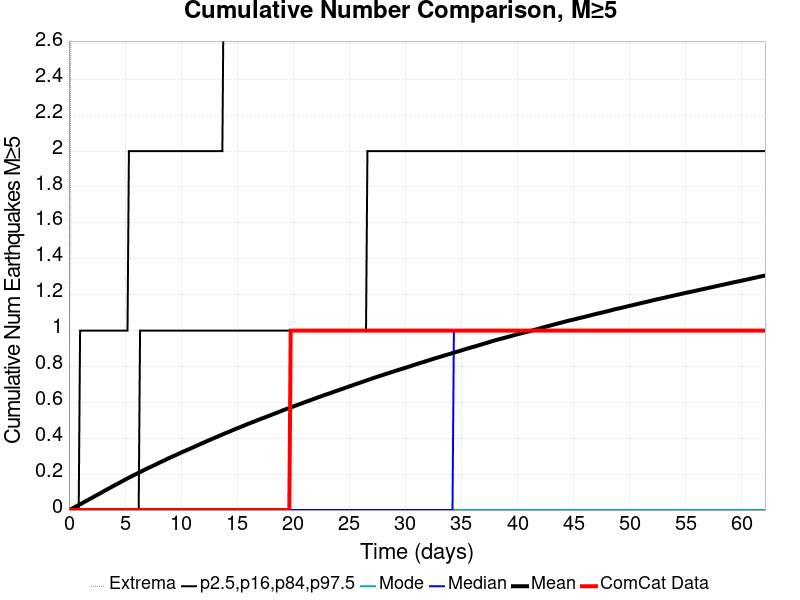

Values plotted in this chart, from the file beside it:
Time (days), ComCat Data, Simulation Mean, Simulation Median, Simulation Mode, Simulation Minimum, Simulation Maximum, 2.5 %-ile, 16 %-ile, 84 %-ile, 97.5 %-ile
0.0, 0.0, 0.0, 0.0, 0.0, 0.0, 0.0, 0.0, 0.0, 0.0, 0.0
0.1244, 0.0, 0.0032, 0.0, 0.0, 0.0, 2.0, 0.0, 0.0, 0.0, 0.0
0.2488, 0.0, 0.0071, 0.0, 0.0, 0.0, 4.0, 0.0, 0.0, 0.0, 0.0
0.3731, 0.0, 0.01115, 0.0, 0.0, 0.0, 6.0, 0.0, 0.0, 0.0, 0.0
0.4975, 0.0, 0.01533, 0.0, 0.0, 0.0, 8.0, 0.0, 0.0, 0.0, 0.0
0.6219, 0.0, 0.01945, 0.0, 0.0, 0.0, 9.0, 0.0, 0.0, 0.0, 0.0
0.7463, 0.0, 0.02356, 0.0, 0.0, 0.0, 10.0, 0.0, 0.0, 0.0, 0.0
0.8706, 0.0, 0.02779, 0.0, 0.0, 0.0, 10.0, 0.0, 0.0, 0.0, 0.0
0.995, 0.0, 0.03182, 0.0, 0.0, 0.0, 11.0, 0.0, 0.0, 0.0, 1.0
1.119, 0.0, 0.03609, 0.0, 0.0, 0.0, 12.0, 0.0, 0.0, 0.0, 1.0
1.244, 0.0, 0.04041, 0.0, 0.0, 0.0, 12.0, 0.0, 0.0, 0.0, 1.0
1.368, 0.0, 0.04509, 0.0, 0.0, 0.0, 13.0, 0.0, 0.0, 0.0, 1.0
1.493, 0.0, 0.04924, 0.0, 0.0, 0.0, 14.0, 0.0, 0.0, 0.0, 1.0
1.617, 0.0, 0.05339, 0.0, 0.0, 0.0, 14.0, 0.0, 0.0, 0.0, 1.0
1.741, 0.0, 0.05778, 0.0, 0.0, 0.0, 14.0, 0.0, 0.0, 0.0, 1.0
1.866, 0.0, 0.06204, 0.0, 0.0, 0.0, 14.0, 0.0, 0.0, 0.0, 1.0
1.99, 0.0, 0.06597, 0.0, 0.0, 0.0, 15.0, 0.0, 0.0, 0.0, 1.0
2.114, 0.0, 0.07027, 0.0, 0.0, 0.0, 15.0, 0.0, 0.0, 0.0, 1.0
2.239, 0.0, 0.07475, 0.0, 0.0, 0.0, 15.0, 0.0, 0.0, 0.0, 1.0
2.363, 0.0, 0.07919, 0.0, 0.0, 0.0, 15.0, 0.0, 0.0, 0.0, 1.0
2.488, 0.0, 0.08336, 0.0, 0.0, 0.0, 15.0, 0.0, 0.0, 0.0, 1.0
2.612, 0.0, 0.0875, 0.0, 0.0, 0.0, 16.0, 0.0, 0.0, 0.0, 1.0
2.736, 0.0, 0.09163, 0.0, 0.0, 0.0, 18.0, 0.0, 0.0, 0.0, 1.0
2.861, 0.0, 0.09618, 0.0, 0.0, 0.0, 18.0, 0.0, 0.0, 0.0, 1.0
2.985, 0.0, 0.1005, 0.0, 0.0, 0.0, 19.0, 0.0, 0.0, 0.0, 1.0
3.109, 0.0, 0.1049, 0.0, 0.0, 0.0, 19.0, 0.0, 0.0, 0.0, 1.0
3.234, 0.0, 0.1095, 0.0, 0.0, 0.0, 19.0, 0.0, 0.0, 0.0, 1.0
3.358, 0.0, 0.1137, 0.0, 0.0, 0.0, 19.0, 0.0, 0.0, 0.0, 1.0
3.483, 0.0, 0.1177, 0.0, 0.0, 0.0, 19.0, 0.0, 0.0, 0.0, 1.0
3.607, 0.0, 0.1218, 0.0, 0.0, 0.0, 19.0, 0.0, 0.0, 0.0, 1.0
3.731, 0.0, 0.1263, 0.0, 0.0, 0.0, 19.0, 0.0, 0.0, 0.0, 1.0
3.856, 0.0, 0.1307, 0.0, 0.0, 0.0, 20.0, 0.0, 0.0, 0.0, 1.0
3.98, 0.0, 0.1348, 0.0, 0.0, 0.0, 20.0, 0.0, 0.0, 0.0, 1.0
4.104, 0.0, 0.1388, 0.0, 0.0, 0.0, 20.0, 0.0, 0.0, 0.0, 1.0
4.229, 0.0, 0.1429, 0.0, 0.0, 0.0, 20.0, 0.0, 0.0, 0.0, 1.0
4.353, 0.0, 0.1469, 0.0, 0.0, 0.0, 20.0, 0.0, 0.0, 0.0, 1.0
4.478, 0.0, 0.151, 0.0, 0.0, 0.0, 20.0, 0.0, 0.0, 0.0, 1.0
4.602, 0.0, 0.1555, 0.0, 0.0, 0.0, 20.0, 0.0, 0.0, 0.0, 1.0
4.726, 0.0, 0.1596, 0.0, 0.0, 0.0, 20.0, 0.0, 0.0, 0.0, 1.0
4.851, 0.0, 0.1641, 0.0, 0.0, 0.0, 20.0, 0.0, 0.0, 0.0, 1.0
4.975, 0.0, 0.1681, 0.0, 0.0, 0.0, 20.0, 0.0, 0.0, 0.0, 1.0
5.099, 0.0, 0.1725, 0.0, 0.0, 0.0, 20.0, 0.0, 0.0, 0.0, 1.0
5.224, 0.0, 0.1764, 0.0, 0.0, 0.0, 20.0, 0.0, 0.0, 0.0, 1.0
5.348, 0.0, 0.1803, 0.0, 0.0, 0.0, 20.0, 0.0, 0.0, 0.0, 2.0
5.473, 0.0, 0.1844, 0.0, 0.0, 0.0, 20.0, 0.0, 0.0, 0.0, 2.0
5.597, 0.0, 0.1883, 0.0, 0.0, 0.0, 20.0, 0.0, 0.0, 0.0, 2.0
5.721, 0.0, 0.1923, 0.0, 0.0, 0.0, 20.0, 0.0, 0.0, 0.0, 2.0
5.846, 0.0, 0.196, 0.0, 0.0, 0.0, 20.0, 0.0, 0.0, 0.0, 2.0
5.97, 0.0, 0.2, 0.0, 0.0, 0.0, 20.0, 0.0, 0.0, 0.0, 2.0
6.095, 0.0, 0.2042, 0.0, 0.0, 0.0, 20.0, 0.0, 0.0, 0.0, 2.0
6.219, 0.0, 0.2079, 0.0, 0.0, 0.0, 20.0, 0.0, 0.0, 0.0, 2.0
6.343, 0.0, 0.2116, 0.0, 0.0, 0.0, 20.0, 0.0, 0.0, 1.0, 2.0
6.468, 0.0, 0.2157, 0.0, 0.0, 0.0, 20.0, 0.0, 0.0, 1.0, 2.0
6.592, 0.0, 0.2197, 0.0, 0.0, 0.0, 20.0, 0.0, 0.0, 1.0, 2.0
6.716, 0.0, 0.2234, 0.0, 0.0, 0.0, 20.0, 0.0, 0.0, 1.0, 2.0
6.841, 0.0, 0.2274, 0.0, 0.0, 0.0, 20.0, 0.0, 0.0, 1.0, 2.0
6.965, 0.0, 0.2312, 0.0, 0.0, 0.0, 20.0, 0.0, 0.0, 1.0, 2.0
7.09, 0.0, 0.2349, 0.0, 0.0, 0.0, 20.0, 0.0, 0.0, 1.0, 2.0
7.214, 0.0, 0.2382, 0.0, 0.0, 0.0, 20.0, 0.0, 0.0, 1.0, 2.0
7.338, 0.0, 0.2423, 0.0, 0.0, 0.0, 20.0, 0.0, 0.0, 1.0, 2.0
... 440 more rows
